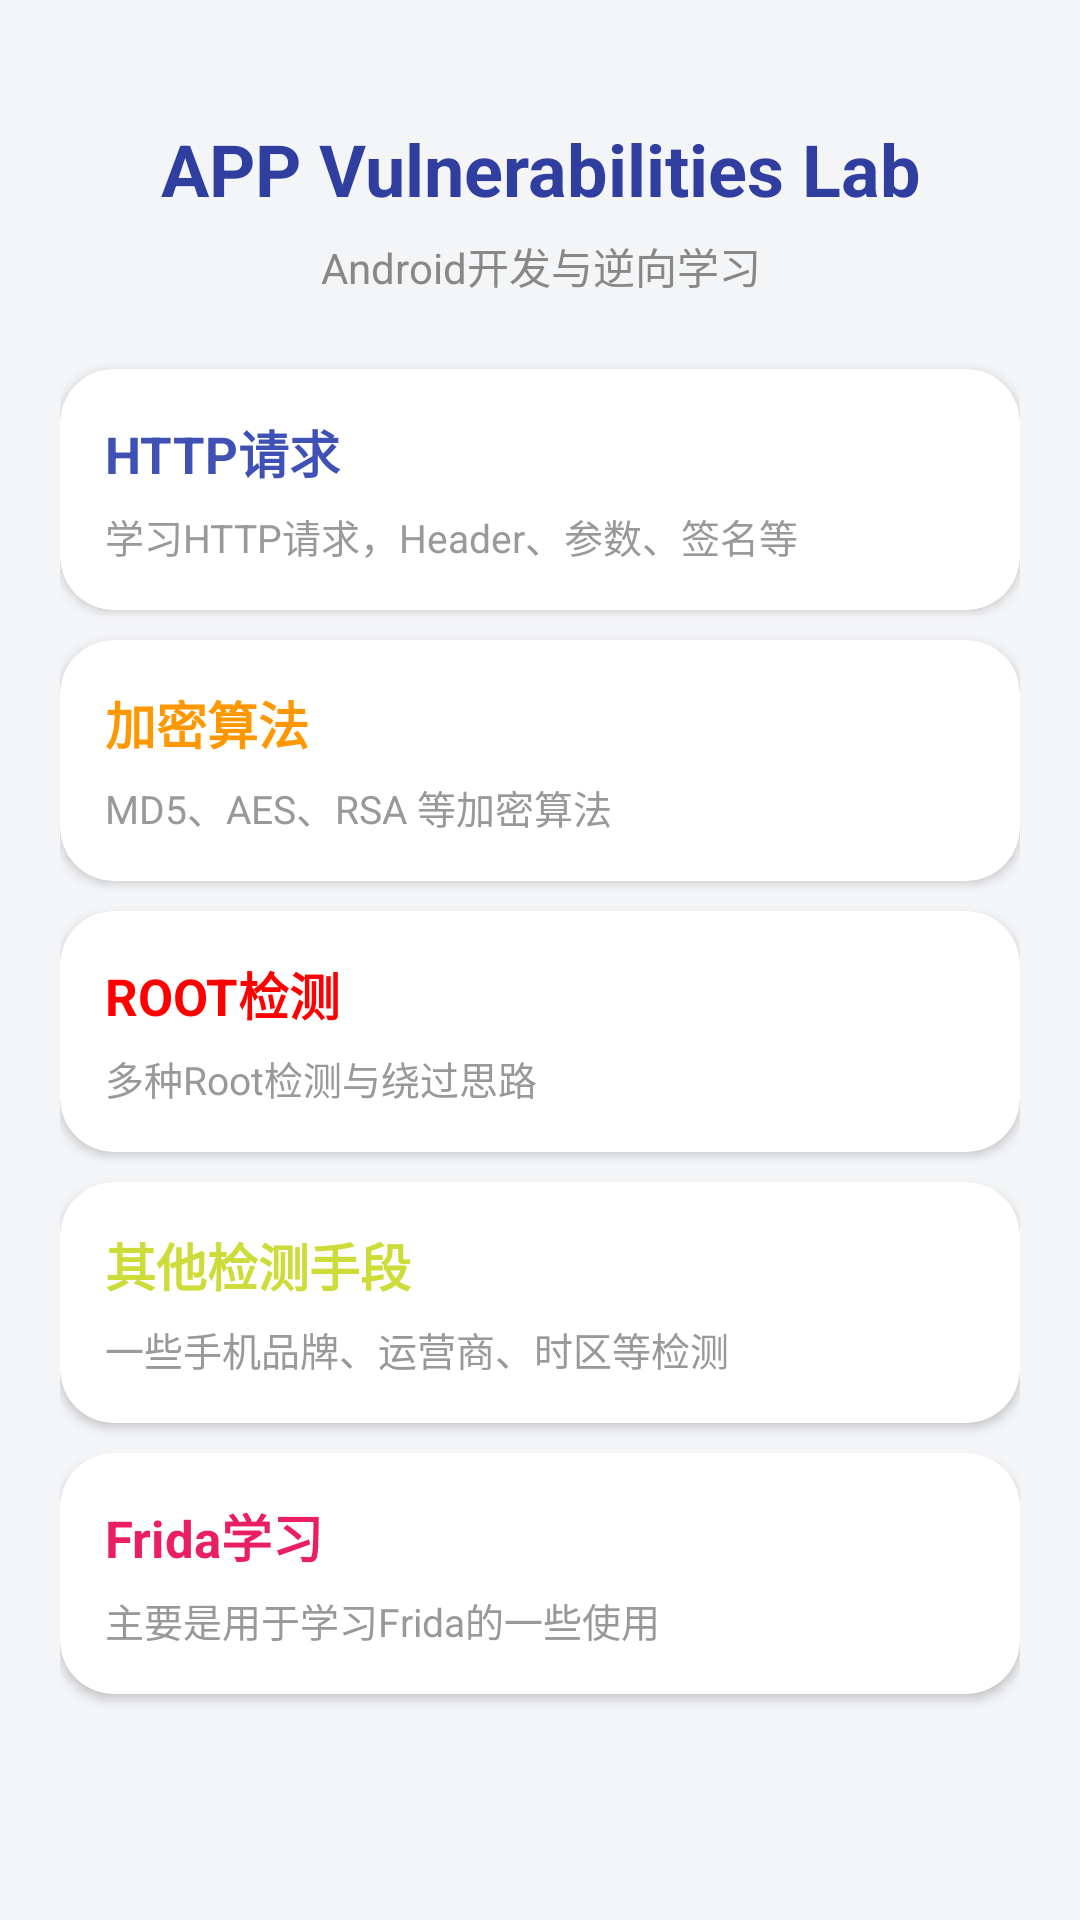

Reconstruct the res/layout file that produces this screen, plus the resources it refers to.
<!-- AndroidManifest.xml: application theme Theme.Vulnerabilities_APP -->
<!-- res/layout/activity_main.xml -->
<?xml version="1.0" encoding="utf-8"?>
<ScrollView xmlns:android="http://schemas.android.com/apk/res/android"
            xmlns:app="http://schemas.android.com/apk/res-auto"
            android:layout_width="match_parent"
            android:layout_height="match_parent"
            android:background="#F4F5F7"
            android:fillViewport="true">

    <LinearLayout
            android:orientation="vertical"
            android:padding="20dp"
            android:layout_width="match_parent"
            android:layout_height="wrap_content"
            android:gravity="center_horizontal">

        
        <TextView
                android:layout_width="match_parent"
                android:layout_height="wrap_content"
                android:text="@string/app_vulnerabilities_lab"
                android:textSize="24sp"
                android:textStyle="bold"
                android:textColor="#303F9F"
                android:layout_marginTop="20dp"
                android:gravity="center"/>

        <TextView
                android:layout_width="match_parent"
                android:layout_height="wrap_content"
                android:text="@string/development_learning"
                android:textSize="14sp"
                android:textColor="#888888"
                android:gravity="center"
                android:layout_marginTop="6dp"
                android:layout_marginBottom="24dp"/>

        
        <androidx.cardview.widget.CardView
                android:id="@+id/card_http"
                android:layout_width="match_parent"
                android:layout_height="wrap_content"
                android:layout_marginBottom="10dp"
                app:cardCornerRadius="18dp"
                app:cardElevation="2dp">

            <LinearLayout
                    android:orientation="vertical"
                    android:padding="15dp"
                    android:layout_width="match_parent"
                    android:layout_height="wrap_content">

                <TextView
                        android:text="@string/http_title"
                        android:textSize="17sp"
                        android:textStyle="bold"
                        android:textColor="#3F51B5"
                        android:layout_width="wrap_content"
                        android:layout_height="wrap_content"/>

                <TextView
                        android:text="@string/http_info"
                        android:textSize="13sp"
                        android:textColor="#999999"
                        android:layout_marginTop="6dp"
                        android:layout_width="wrap_content"
                        android:layout_height="wrap_content"/>

            </LinearLayout>
        </androidx.cardview.widget.CardView>

        
        <androidx.cardview.widget.CardView
                android:id="@+id/card_crypto"
                android:layout_width="match_parent"
                android:layout_height="wrap_content"
                android:layout_marginBottom="10dp"
                app:cardCornerRadius="18dp"
                app:cardElevation="2dp">

            <LinearLayout
                    android:orientation="vertical"
                    android:padding="15dp"
                    android:layout_width="match_parent"
                    android:layout_height="wrap_content">

                <TextView
                        android:text="@string/crypto_title"
                        android:textSize="17sp"
                        android:textStyle="bold"
                        android:textColor="#FF9800"
                        android:layout_width="wrap_content"
                        android:layout_height="wrap_content"/>

                <TextView
                        android:text="@string/crypto_info"
                        android:textSize="13sp"
                        android:textColor="#999999"
                        android:layout_marginTop="6dp"
                        android:layout_width="wrap_content"
                        android:layout_height="wrap_content"/>

            </LinearLayout>
        </androidx.cardview.widget.CardView>

        
        <androidx.cardview.widget.CardView
                android:id="@+id/card_root"
                android:layout_width="match_parent"
                android:layout_height="wrap_content"
                android:layout_marginBottom="10dp"
                app:cardCornerRadius="18dp"
                app:cardElevation="2dp">

            <LinearLayout
                    android:orientation="vertical"
                    android:padding="15dp"
                    android:layout_width="match_parent"
                    android:layout_height="wrap_content">

                <TextView
                        android:text="@string/root_title"
                        android:textSize="17sp"
                        android:textStyle="bold"
                        android:textColor="#FF0000"
                        android:layout_width="wrap_content"
                        android:layout_height="wrap_content"/>

                <TextView
                        android:text="@string/root_info"
                        android:textSize="13sp"
                        android:textColor="#999999"
                        android:layout_marginTop="6dp"
                        android:layout_width="wrap_content"
                        android:layout_height="wrap_content"/>

            </LinearLayout>
        </androidx.cardview.widget.CardView>
        
        <androidx.cardview.widget.CardView
                android:id="@+id/card_other"
                android:layout_width="match_parent"
                android:layout_height="wrap_content"
                android:layout_marginBottom="10dp"
                app:cardCornerRadius="18dp"
                app:cardElevation="2dp">

            <LinearLayout
                    android:orientation="vertical"
                    android:padding="15dp"
                    android:layout_width="match_parent"
                    android:layout_height="wrap_content">

                <TextView
                        android:text="@string/other_title"
                        android:textSize="17sp"
                        android:textStyle="bold"
                        android:textColor="#CDDC39"
                        android:layout_width="wrap_content"
                        android:layout_height="wrap_content"/>

                <TextView
                        android:text="@string/other_info"
                        android:textSize="13sp"
                        android:textColor="#999999"
                        android:layout_marginTop="6dp"
                        android:layout_width="wrap_content"
                        android:layout_height="wrap_content"/>

            </LinearLayout>
        </androidx.cardview.widget.CardView>
        
        <androidx.cardview.widget.CardView
                android:id="@+id/card_fridastudy"
                android:layout_width="match_parent"
                android:layout_height="wrap_content"
                android:layout_marginBottom="10dp"
                app:cardCornerRadius="18dp"
                app:cardElevation="2dp">

            <LinearLayout
                    android:orientation="vertical"
                    android:padding="15dp"
                    android:layout_width="match_parent"
                    android:layout_height="wrap_content">

                <TextView
                        android:text="Frida学习"
                        android:textSize="17sp"
                        android:textStyle="bold"
                        android:textColor="#E91E63"
                        android:layout_width="wrap_content"
                        android:layout_height="wrap_content"/>

                <TextView
                        android:text="主要是用于学习Frida的一些使用"
                        android:textSize="13sp"
                        android:textColor="#999999"
                        android:layout_marginTop="6dp"
                        android:layout_width="wrap_content"
                        android:layout_height="wrap_content"/>

            </LinearLayout>
        </androidx.cardview.widget.CardView>
        
        
        
        
        

    </LinearLayout>
</ScrollView>
<!-- resources referenced by this layout -->
<resources>
  <string name="app_vulnerabilities_lab">APP Vulnerabilities Lab</string>
  <string name="crypto_info">MD5、AES、RSA 等加密算法</string>
  <string name="crypto_title">加密算法</string>
  <string name="development_learning">Android开发与逆向学习</string>
  <string name="http_info">学习HTTP请求，Header、参数、签名等</string>
  <string name="http_title">HTTP请求</string>
  <string name="other_info">一些手机品牌、运营商、时区等检测</string>
  <string name="other_title">其他检测手段</string>
  <string name="root_info">多种Root检测与绕过思路</string>
  <string name="root_title">ROOT检测</string>
  <style name="Theme.Vulnerabilities_APP" parent="Theme.MaterialComponents.DayNight.NoActionBar">
          
          <item name="colorPrimary">#3F51B5</item>
          <item name="colorPrimaryVariant">#303F9F</item>
          <item name="colorOnPrimary">@color/white</item>
          
          <item name="colorSecondary">#FF9800</item>
          <item name="colorSecondaryVariant">@color/teal_700</item>
          <item name="colorOnSecondary">@color/black</item>
          
          <item name="android:statusBarColor">?attr/colorPrimaryVariant</item>
          
      </style>
  <!-- not gathered from this repository: default colours our renderer supplied (Android Studio template values) -->
  <color name="teal_700">#FF018786</color>
  <color name="black">#FF000000</color>
  <color name="white">#FFFFFFFF</color>
</resources>
